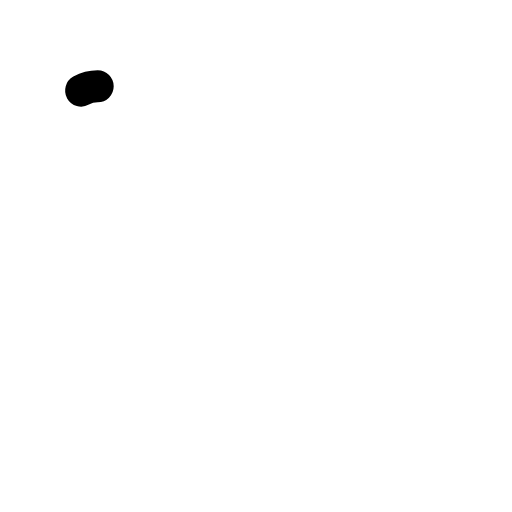
t = 0.00 s
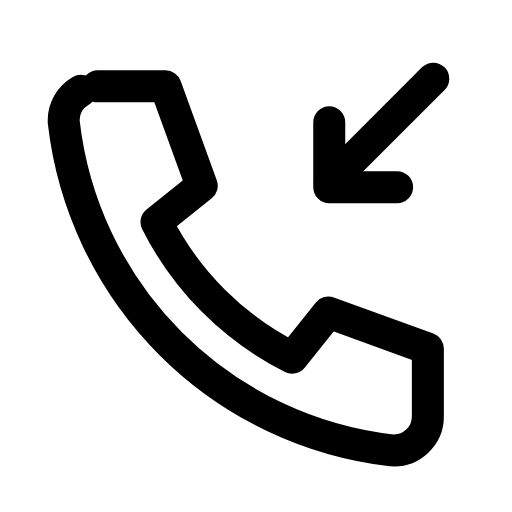
t = 0.31 s
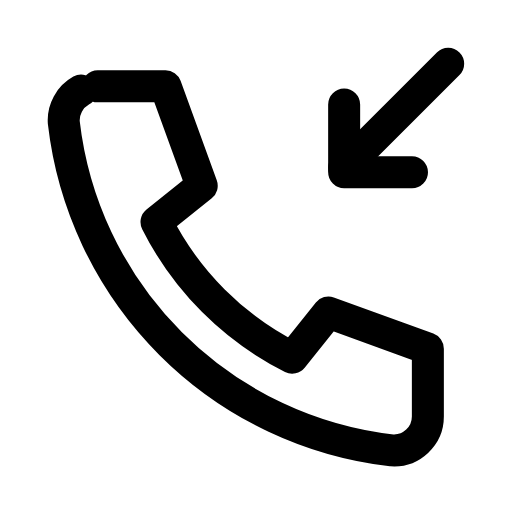
t = 0.63 s
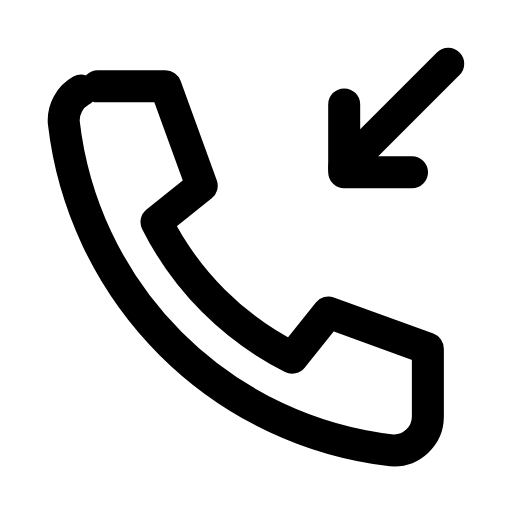
t = 0.93 s
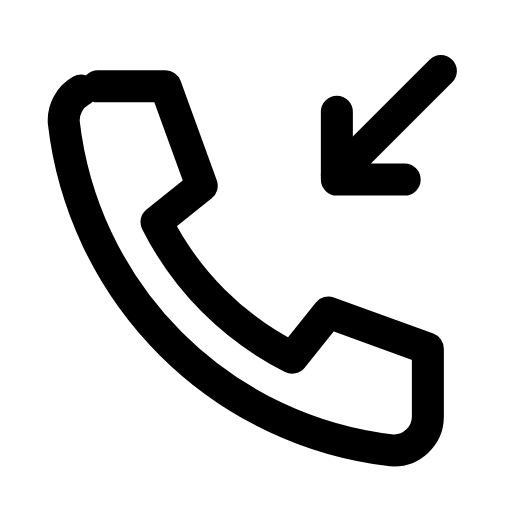
t = 1.27 s
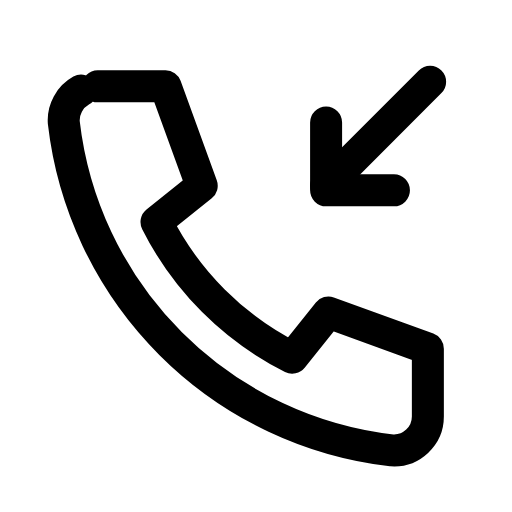
t = 1.39 s

The animated SVG that drew these frames (rendered in a browser with its animation timeline set to each time). Animation: 4 SMIL elements (animate=3,animateTransform=1); one cycle of 1.90 s, repeats indefinitely.

<svg xmlns="http://www.w3.org/2000/svg" width="24" height="24" viewBox="0 0 24 24" fill="none"><g transform="translate(-0.72 -0.724) scale(1.06)"><path stroke="currentColor" stroke-width="1.415" stroke-linecap="round" stroke-linejoin="round" fill="none" d="M5 4.5L8 4.5L9.6 8.9L7.6 10.5A13.5 13.5 0 0 0 13.6 16.5L15.2 14.5L19.6 16.1L19.6 19.1A1.5 1.5 0 0 1 18 20.6A16.5 16.5 0 0 1 3.5 6.1A1.5 1.5 0 0 1 5 4.5Z" pathLength="1" stroke-dasharray="1"><animate attributeName="stroke-dashoffset" values="1;1;0;0;0;0;1;1;1" keyTimes="0;0;0.189;0.45;0.6;0.774;0.9;0.9;1" dur="1.9s" repeatCount="indefinite" calcMode="spline" keySplines="0.16 1 0.3 1;0.16 1 0.3 1;0.16 1 0.3 1;0.16 1 0.3 1;0.16 1 0.3 1;0.16 1 0.3 1;0.16 1 0.3 1;0.16 1 0.3 1"/></path><g><animateTransform attributeName="transform" type="translate" values="0 0;0 0;-0.8 0.8;0 0;0 0;0 0;0 0;-0.8 0.8;0 0;0 0;0 0" keyTimes="0;0.135;0.2475;0.36;0.45;0.6;0.66;0.735;0.81;0.9;1" dur="1.9s" repeatCount="indefinite" calcMode="spline" keySplines="0.16 1 0.3 1;0.16 1 0.3 1;0.16 1 0.3 1;0.16 1 0.3 1;0.16 1 0.3 1;0.16 1 0.3 1;0.16 1 0.3 1;0.16 1 0.3 1;0.16 1 0.3 1;0.16 1 0.3 1"/><path stroke="currentColor" stroke-width="1.415" stroke-linecap="round" stroke-linejoin="round" fill="none" d="M20.5 3.5L15.9 8.1" pathLength="1" stroke-dasharray="1"><animate attributeName="stroke-dashoffset" values="1;1;0;0;0;0;1;1;1" keyTimes="0;0.0315;0.2205;0.45;0.6;0.753;0.879;0.9;1" dur="1.9s" repeatCount="indefinite" calcMode="spline" keySplines="0.16 1 0.3 1;0.16 1 0.3 1;0.16 1 0.3 1;0.16 1 0.3 1;0.16 1 0.3 1;0.16 1 0.3 1;0.16 1 0.3 1;0.16 1 0.3 1"/></path><path stroke="currentColor" stroke-width="1.415" stroke-linecap="round" stroke-linejoin="round" fill="none" d="M18.9 8.3L15.9 8.3L15.9 5.3" pathLength="1" stroke-dasharray="1"><animate attributeName="stroke-dashoffset" values="1;1;0;0;0;0;1;1;1" keyTimes="0;0.063;0.252;0.45;0.6;0.732;0.858;0.9;1" dur="1.9s" repeatCount="indefinite" calcMode="spline" keySplines="0.16 1 0.3 1;0.16 1 0.3 1;0.16 1 0.3 1;0.16 1 0.3 1;0.16 1 0.3 1;0.16 1 0.3 1;0.16 1 0.3 1;0.16 1 0.3 1"/></path></g></g></svg>
